Run: headless pygame with SDL's dummy video driver; simulated clock (each Clock.tick advances the game by its frame time, no real sleeping); random seed 0; keys injected as events and as key.get_pressed() state; no mouse input.
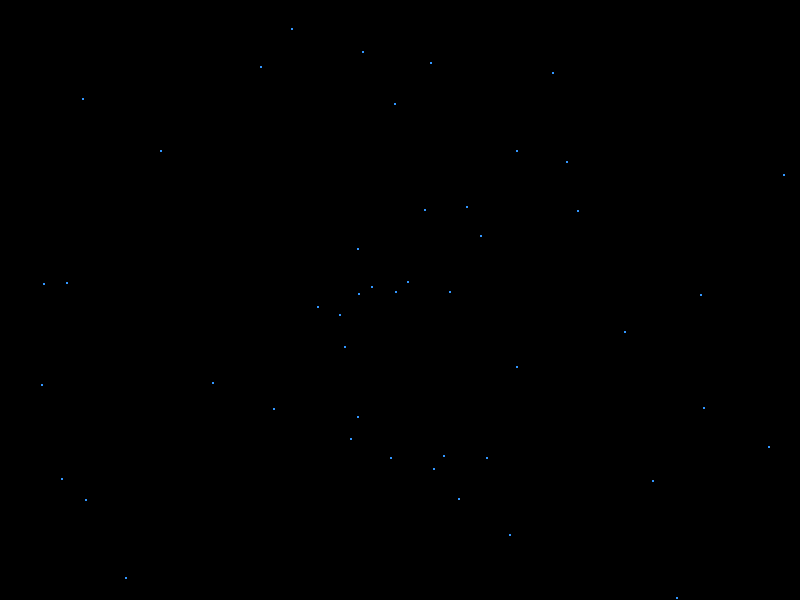
Frame 1 of 4 · flips 1–60 · no input
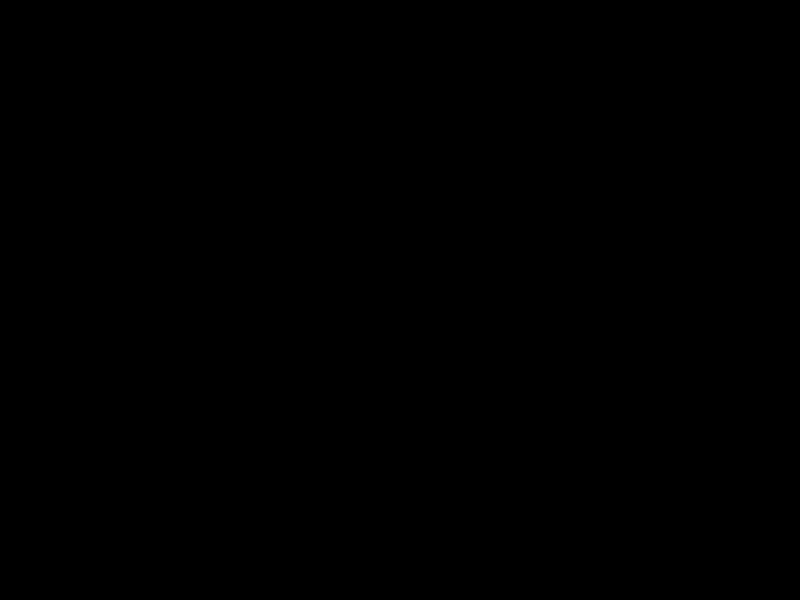
Frame 2 of 4 · flips 61–180 · tapped SPACE, RETURN · held RIGHT (→), D
Frame 3 of 4 · flips 181–300 · held DOWN (↓), S · screen unchanged from frame 2, image omitted
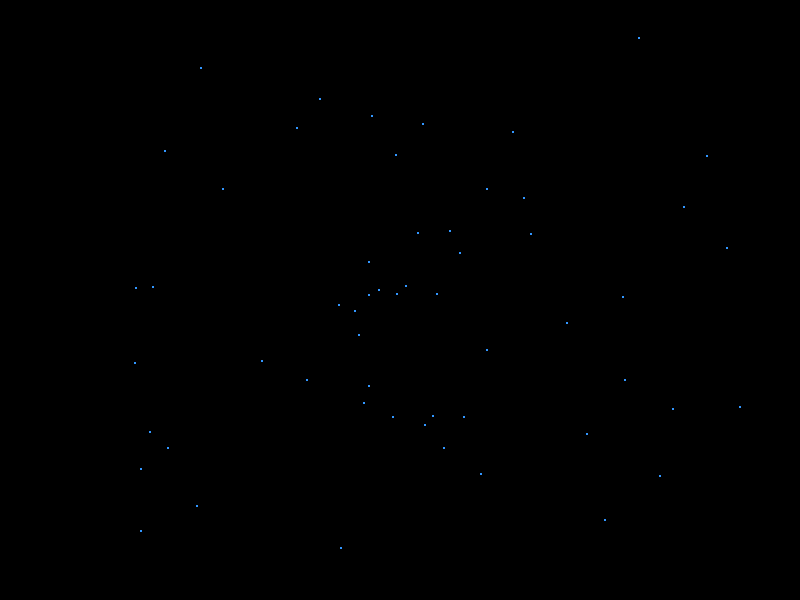
Frame 4 of 4 · flips 301–420 · held LEFT (←), A, UP (↑), W

The pygame program that drew these frames:

import pygame,sys,math,random

isShrinking, isExpanding = False, False

numbers = []
weirdthingies = []
vectors = []

dot = [50,150,255]

offset = [0,0]

multiplyingScroll = True

pressingW = False
pressingA = False
pressingS = False
pressingD = False

pressingShift = False
pressingR = False
pressingG = False
pressingB = False

# Function to generate N prime numbers using 
# Sieve of Eratosthenes

#generateComposites
#generatePrimes
#generateConstantDistance
#generateFromText
#generateFibinochi
#generateMultiplicativeDistance
#generateMultidimensionalMultiplicativeDistance
#generateRandomness

def generateComposites(primes_):
    global numbers
    numbers_ = []
    n = primes_
     
    # Create a boolean array "prime[0..n]" and
    # initialize all entries it as true. A value
    # in prime[i] will finally be false if i is
    # Not a prime, else true.
    prime = [True for i in range(n + 1)]
     
    p = 2
    while (p * p <= n):
           
        # If prime[p] is not changed,
        # then it is a prime
        if (prime[p] == True):
               
            # Update all multiples of p
            for i in range(p * p, n + 1, p):
                prime[i] = False
                 
        p += 1
       
    # Print all prime numbers
    for p in range(2, n + 1):
        if not prime[p]:
            numbers_.append(p)
    
    numbers += numbers_

def generatePrimes(primes_):
    global numbers
    numbers_ = []
    n = primes_
     
    # Create a boolean array "prime[0..n]" and
    # initialize all entries it as true. A value
    # in prime[i] will finally be false if i is
    # Not a prime, else true.
    prime = [True for i in range(n + 1)]
     
    p = 2
    while (p * p <= n):
           
        # If prime[p] is not changed,
        # then it is a prime
        if (prime[p] == True):
               
            # Update all multiples of p
            for i in range(p * p, n + 1, p):
                prime[i] = False
                 
        p += 1
       
    # Print all prime numbers
    for p in range(2, n + 1):
        if prime[p]:
            numbers_.append(p)
    numbers += numbers_

def generateConstantDistance(n, d):
    global numbers
    numbers_ = [i*d for i in range(n)]
    numbers += numbers_

def generateFromText(text_, repeats, divisor = 1):
    global numbers
    numbers_ = []
    text = text_*repeats
    for i in range(len(text)):
        if (i == 0):
            numbers_.append(ord(text[i])/divisor)
            continue
        
        numbers_.append(numbers_[i-1] + (ord(text[i])/divisor))
    
    numbers += numbers_

def generateFibinachi(n):
    global numbers
    numbers_ = [0.00001,0.00001]

    for i in range(n-2):
        numbers_.append(numbers_[i]+numbers_[i+1])
    
    numbers += numbers_

def generateMultiplicativeDistance(distance,repeats):
    global numbers
    numbers += [i^distance for i in range(repeats)]

def generateMultidimensionalMultiplicativeDistance(distance,repeats,dimension):
    global numbers
    numbers += [(i*(distance*dimension)) for i in range(repeats)]

def generateRandomness(repeats):
    global numbers
    numbers += [random.randint(0,10000000) for i in range(repeats)]



#generatePrimes(100000)
#generateConstantDistance(1000000,22/7)
#generateRandomness(100000)
#generateFromText("Minecraft Gaming all day and all night!",10000,10) very good on etrust me
#generateFromText("Minecraft gaming all day and all right!", 10000,10)
#generateComposites(5000)
#generateConstantDistance(10000000, random.randint(0,100))
#generateFibinachi(1000)

#generateComposites(100000)

generateFromText("Spiral Generator. FPS: 30",10000,10)
#generateRandomness(100000)

numbers.sort()

print("1 down")
for p in numbers:
    weirdthingies.append([p,(p*(180/math.pi))])
print("2 down")
for thing in weirdthingies:
    vectors.append([math.cos(thing[1])*thing[0], math.sin(thing[1])*thing[0]])
print("3 down, lets go bois")
pygame.init()
dis=pygame.display.set_mode((800,600))
pygame.display.update()
pygame.display.set_caption('Spiral Generator')
game_over=False
current_prime = 1
scale = 1

clock = pygame.time.Clock()

while not game_over:
    dis.fill((0,0,0))
    for event in pygame.event.get():
        if event.type == pygame.QUIT:
            pygame.quit()
            sys.exit()

        if event.type == pygame.KEYDOWN:
            if event.key == pygame.K_m:
                multiplyingScroll = not multiplyingScroll
            if event.key == pygame.K_w:
                pressingW = True
            if event.key == pygame.K_a:
                pressingA = True
            if event.key == pygame.K_s:
                pressingS = True
            if event.key == pygame.K_d:
                pressingD = True
            if event.key == pygame.K_o:
                scale = 1
            if event.key == pygame.K_LEFT:
                isShrinking = True
            
            elif event.key == pygame.K_RIGHT:
                isExpanding = True

            if event.key == pygame.K_LSHIFT:
                pressingShift = True
            
            if event.key == pygame.K_r:
                pressingR = True
            
            if event.key == pygame.K_g:
                pressingG = True
            
            if event.key == pygame.K_b:
                pressingB = True
        elif event.type == pygame.KEYUP:
            if event.key == pygame.K_w:
                pressingW = False
            if event.key == pygame.K_a:
                pressingA = False
            if event.key == pygame.K_s:
                pressingS = False
            if event.key == pygame.K_d:
                pressingD = False
            if event.key == pygame.K_LEFT:
                isShrinking = False
            
            elif event.key == pygame.K_RIGHT:
                isExpanding = False
            
            if event.key == pygame.K_LSHIFT:
                pressingShift = False
            
            if event.key == pygame.K_r:
                pressingR = False
            
            if event.key == pygame.K_g:
                pressingG = False
            
            if event.key == pygame.K_b:
                pressingB = False
    
    if pressingR:
        dot[0] += (pressingShift-.5)*-4
        dot[0] = max(0,min(255,dot[0]))
    if pressingG:
        dot[1] += (pressingShift-.5)*-4
        dot[1] = max(0,min(255,dot[1]))
    if pressingB:
        dot[2] += (pressingShift-.5)*-4
        dot[2] = max(0,min(255,dot[2]))

    if pressingW:
        offset[1] -= 10/scale
    
    if pressingA:
        offset[0] -= 10/scale
    
    if pressingS:
        offset[1] += 10/scale
    
    if pressingD:
        offset[0] += 10/scale

    if multiplyingScroll:
        if isShrinking:
            scale *= 0.95
        
        elif isExpanding:
            scale *= 1.05
    else:
        if isShrinking:
            scale -= 1/120
        
        elif isExpanding:
            scale += 1/120

    for vector in vectors:
        position = (vector[0]*scale+400, vector[1]*scale+300)
        if (position[0] > 800 and position[1]> 600) or (position[0]<0 or position[1]<0):
            break

        #pygame.draw.circle(dis, dot,position,3*(1-(1-scale)*.2))
        pygame.draw.circle(dis, dot,position,1)
        #print(3*(1-(1-scale)*.2))
    pygame.display.update()
    pygame.display.set_caption('Spiral Generator fps: ' + str(int(1000/clock.tick(30))))
    #print(1000/fps)
    #scale *= 0.95
